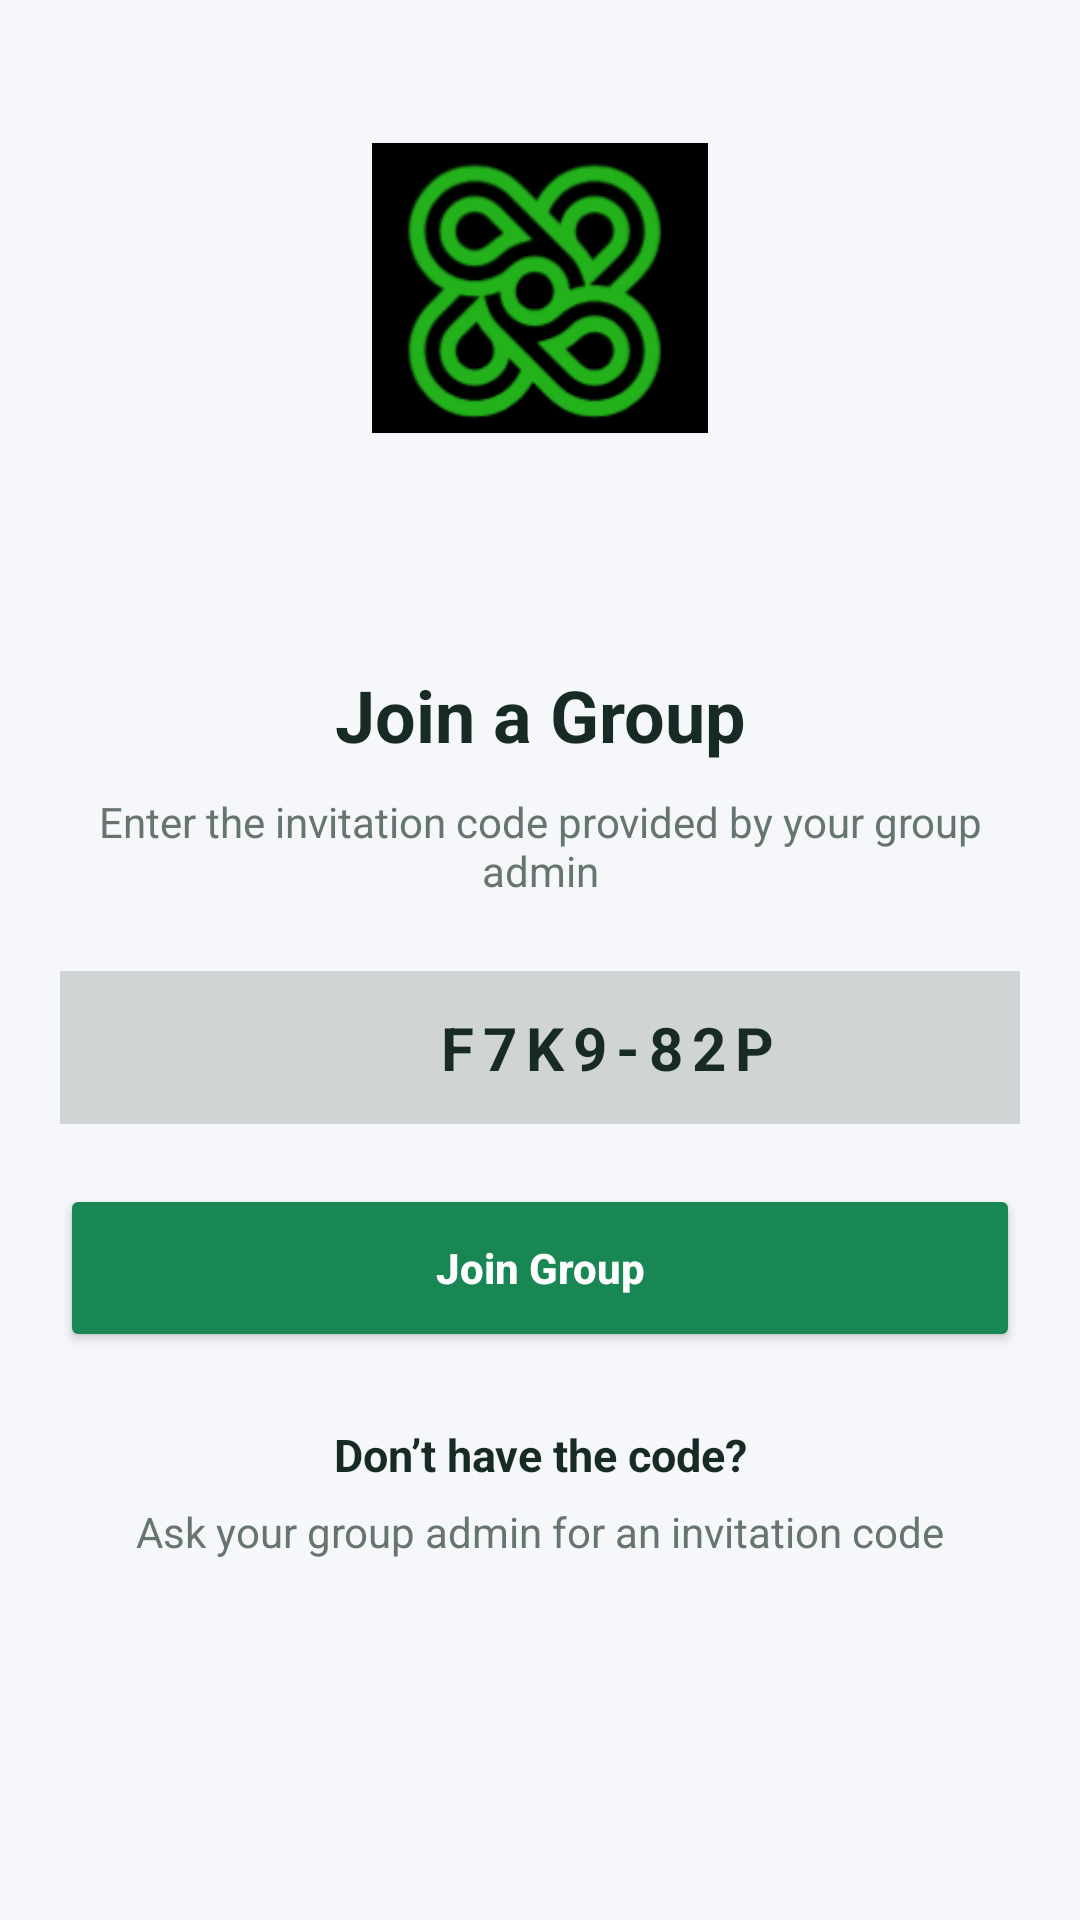

Layout XML and referenced resources for this Android screen:
<!-- AndroidManifest.xml: application theme Theme.FLOWFUNDPART2 -->
<!-- res/layout/activity_join_group.xml -->
<?xml version="1.0" encoding="utf-8"?>
<LinearLayout xmlns:android="http://schemas.android.com/apk/res/android"
    android:layout_width="match_parent"
    android:layout_height="match_parent"
    android:orientation="vertical"
    android:background="#F5F7FA">

    <ScrollView
        android:layout_width="match_parent"
        android:layout_height="0dp"
        android:layout_weight="1"
        android:fillViewport="true">

        <LinearLayout
            android:layout_width="match_parent"
            android:layout_height="wrap_content"
            android:orientation="vertical"
            android:padding="20dp">

            <ImageView
                android:layout_width="112dp"
                android:layout_height="112dp"
                android:layout_gravity="center_horizontal"
                android:src="@drawable/flowfund_logo"
                android:contentDescription="FlowFund logo"
                android:layout_marginTop="20dp" />

            <TextView
                android:layout_width="match_parent"
                android:layout_height="wrap_content"
                android:layout_marginTop="70dp"
                android:gravity="center"
                android:text="Join a Group"
                android:textColor="#172B24"
                android:textSize="24sp"
                android:textStyle="bold" />

            <TextView
                android:layout_width="match_parent"
                android:layout_height="wrap_content"
                android:layout_marginTop="10dp"
                android:gravity="center"
                android:text="Enter the invitation code provided by your group admin"
                android:textColor="#66756D"
                android:textSize="14sp" />

            <EditText
                android:id="@+id/etInvitationCode"
                android:layout_width="365dp"
                android:layout_height="wrap_content"
                android:layout_marginTop="24dp"
                android:background="#2B212321"
                android:gravity="center"
                android:inputType="textCapCharacters"
                android:letterSpacing="0.15"
                android:padding="12dp"
                android:text="F7K9-82P"
                android:textColor="#172B24"
                android:textSize="20sp"
                android:textStyle="bold" />

            <Button
                android:id="@+id/btnJoinGroup"
                android:layout_width="match_parent"
                android:layout_height="56dp"
                android:layout_marginTop="20dp"
                android:text="Join Group"
                android:textAllCaps="false"
                android:textStyle="bold"
                android:textColor="#FFFFFF"
                android:backgroundTint="#198754" />

            <TextView
                android:layout_width="match_parent"
                android:layout_height="wrap_content"
                android:layout_marginTop="24dp"
                android:gravity="center"
                android:text="Don’t have the code?"
                android:textColor="#172B24"
                android:textStyle="bold"
                android:textSize="15sp" />

            <TextView
                android:layout_width="match_parent"
                android:layout_height="wrap_content"
                android:layout_marginTop="6dp"
                android:gravity="center"
                android:text="Ask your group admin for an invitation code"
                android:textColor="#66756D"
                android:textSize="14sp" />

        </LinearLayout>
    </ScrollView>

</LinearLayout>
<!-- resources referenced by this layout -->
<resources>
  <!-- drawable flowfund_logo: png bitmap (drawable, 14970 bytes) -->
  <style name="Theme.FLOWFUNDPART2" parent="Theme.AppCompat.Light.NoActionBar" />
</resources>
